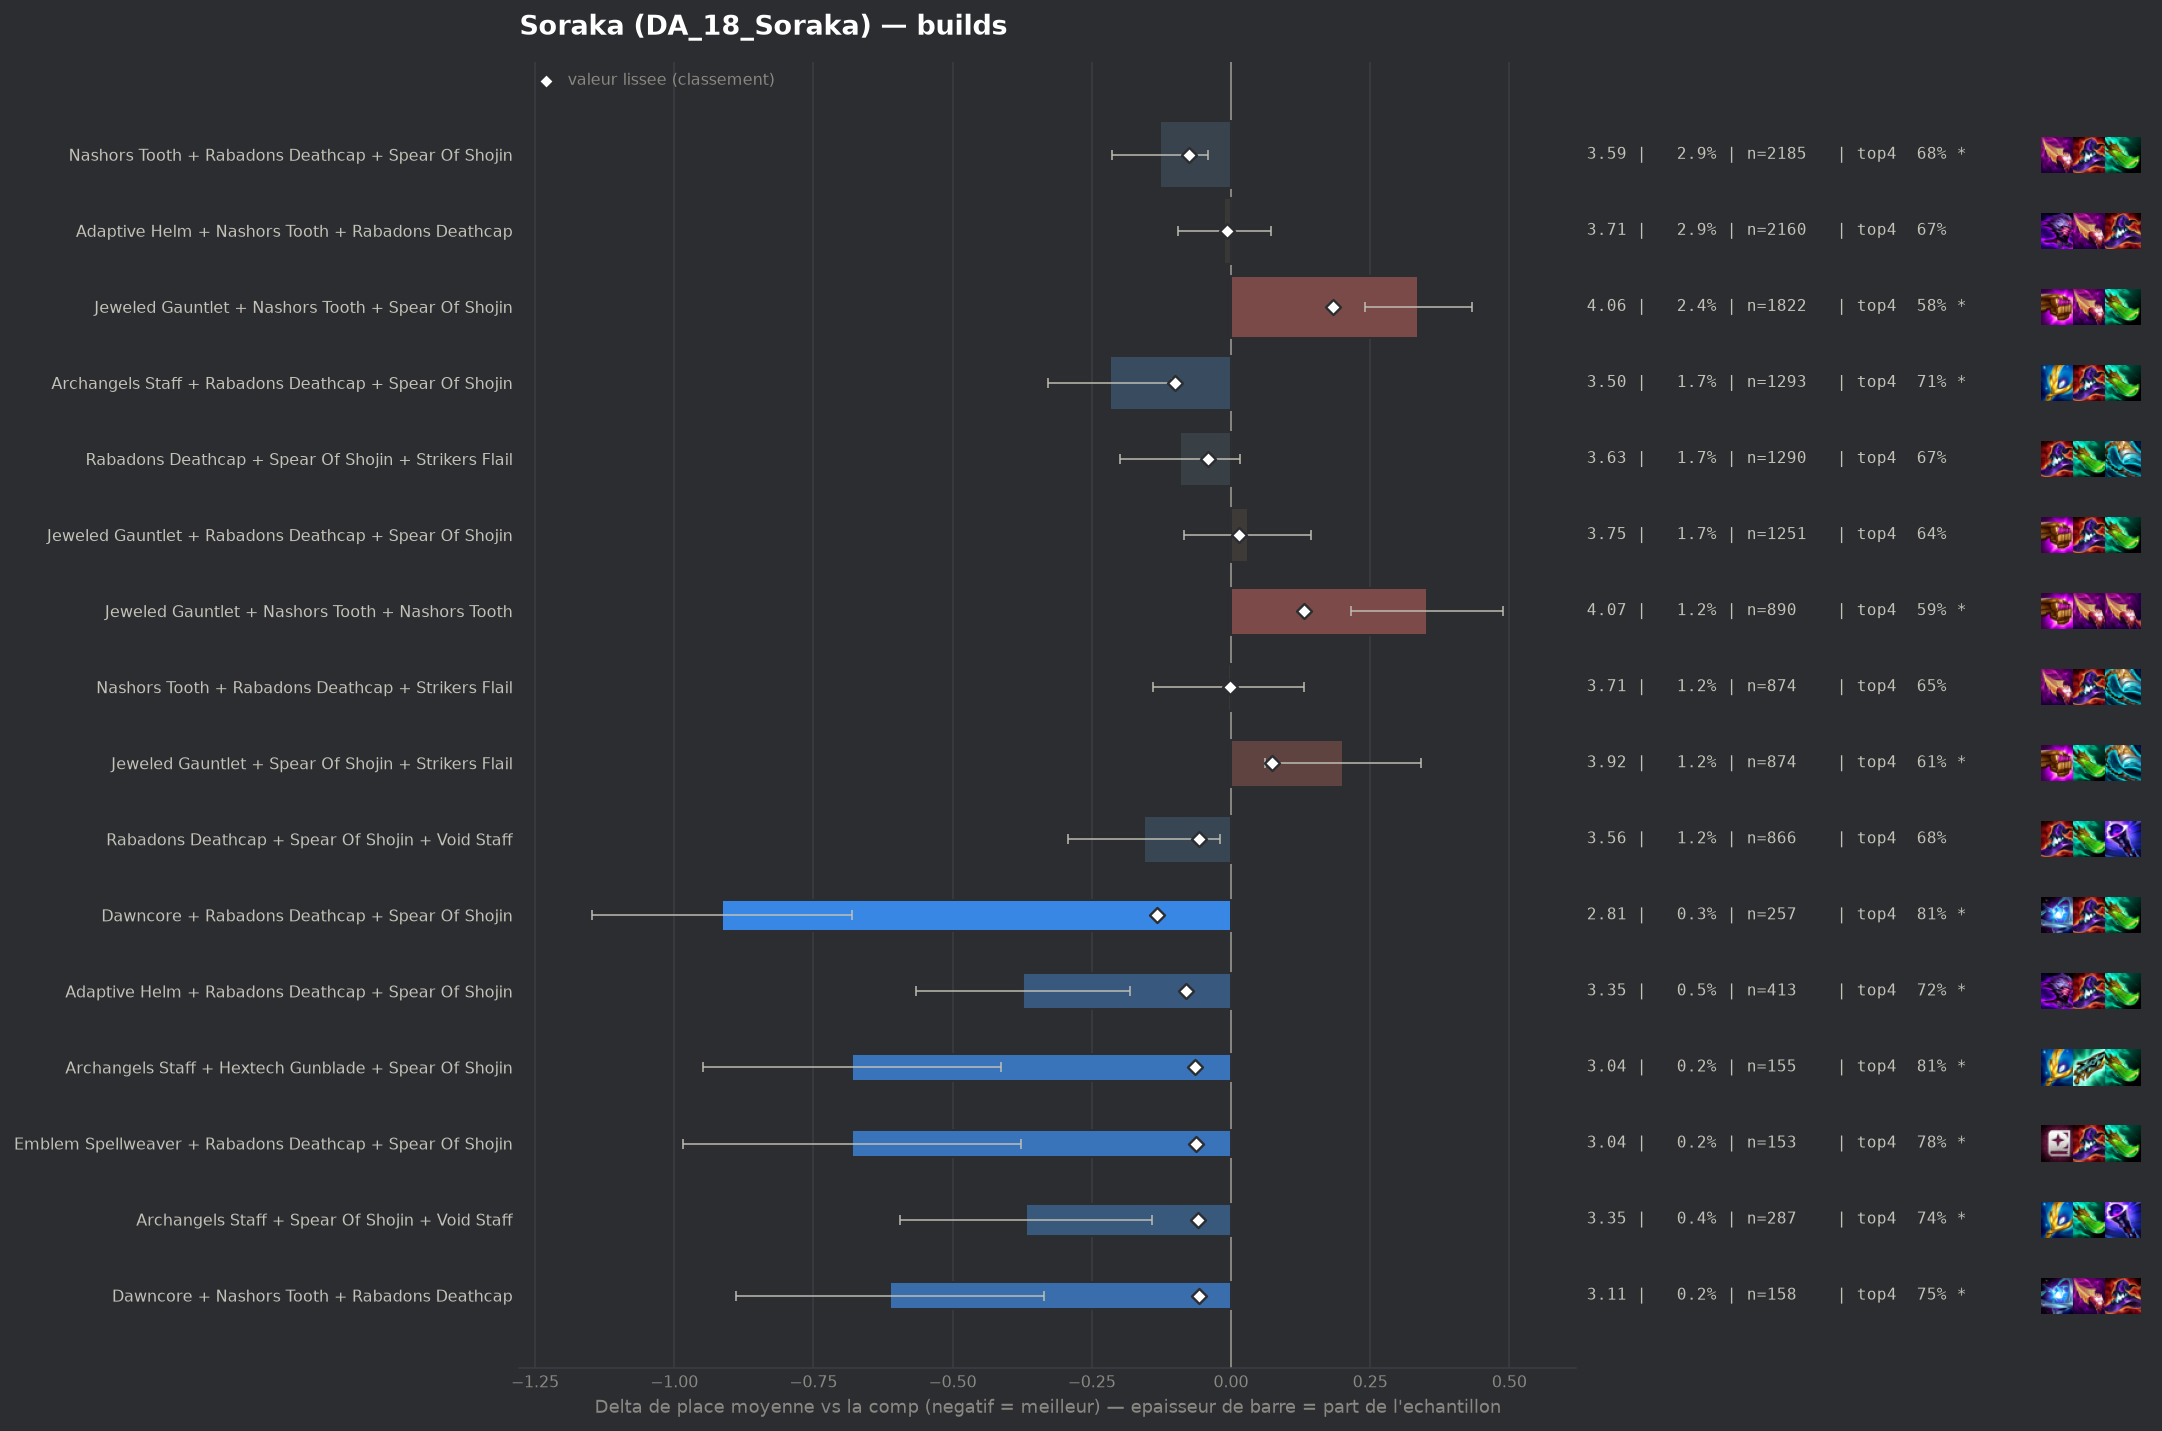

Data behind this chart, as committed beside it:
group, label, n, share, avg_place, shrunk_avg, score, d_avg, d_avg_pess, impact, d_top4, win, top2, top4, sd, z, p, significant
pepite, Dawncore + Rabadons Deathcap + Spear Of …, 257, 0.003418, 2.805, 3.586, -0.133, -0.914, -0.681, 0.0005, 0.1503, 0.3307, 0.5409, 0.8054, 1.903, -7.69, 0.0, True
populaire, Archangels Staff + Rabadons Deathcap + S…, 1293, 0.0172, 3.503, 3.619, -0.1, -0.217, -0.105, 0.0017, 0.0548, 0.2011, 0.3821, 0.71, 2.039, -3.8, 0.00015, True
pepite, Adaptive Helm + Rabadons Deathcap + Spea…, 413, 0.005492, 3.346, 3.639, -0.08, -0.373, -0.181, 0.0004, 0.0688, 0.2034, 0.4262, 0.724, 1.991, -3.8, 0.00014, True
populaire, Nashors Tooth + Rabadons Deathcap + Spea…, 2185, 0.02906, 3.593, 3.644, -0.075, -0.127, -0.042, 0.0022, 0.0281, 0.1794, 0.3593, 0.6833, 2.01, -2.91, 0.00359, True
pepite, Archangels Staff + Hextech Gunblade + Sp…, 155, 0.002061, 3.039, 3.656, -0.064, -0.681, -0.413, 0.0001, 0.1513, 0.2065, 0.4452, 0.8065, 1.7, -4.98, 0.0, True
pepite, Emblem Spellweaver + Rabadons Deathcap +…, 153, 0.002035, 3.039, 3.657, -0.063, -0.681, -0.377, 0.0001, 0.1291, 0.2484, 0.5098, 0.7843, 1.916, -4.39, 1e-05, True
pepite, Archangels Staff + Spear Of Shojin + Voi…, 287, 0.003817, 3.352, 3.661, -0.059, -0.368, -0.142, 0.0002, 0.0835, 0.2056, 0.3972, 0.7387, 1.95, -3.19, 0.00143, True
pepite, Dawncore + Nashors Tooth + Rabadons Deat…, 158, 0.002101, 3.108, 3.662, -0.058, -0.612, -0.335, 0.0001, 0.098, 0.1962, 0.462, 0.7532, 1.774, -4.33, 1e-05, True
populaire, Rabadons Deathcap + Spear Of Shojin + Vo…, 866, 0.01152, 3.564, 3.663, -0.057, -0.156, -0.02, 0.0007, 0.0284, 0.1917, 0.3672, 0.6836, 2.039, -2.24, 0.02498, False
, Archangels Staff + Spear Of Shojin + Str…, 375, 0.004987, 3.443, 3.664, -0.055, -0.277, -0.066, 0.0003, 0.0595, 0.2267, 0.4027, 0.7147, 2.078, -2.58, 0.00998, True
, Rabadons Deathcap + Rabadons Deathcap + …, 331, 0.004402, 3.414, 3.665, -0.055, -0.306, -0.092, 0.0002, 0.0487, 0.1964, 0.4048, 0.7039, 1.982, -2.8, 0.0051, True
, Hextech Gunblade + Rabadons Deathcap + S…, 320, 0.004256, 3.406, 3.665, -0.055, -0.313, -0.094, 0.0002, 0.0604, 0.2, 0.4125, 0.7156, 1.995, -2.81, 0.00503, True
, Blue Buff + Hextech Gunblade + Rabadons …, 138, 0.001835, 3.116, 3.669, -0.051, -0.604, -0.295, 0.0001, 0.1274, 0.2029, 0.4638, 0.7826, 1.85, -3.83, 0.00013, True
, Morellonomicon + Spear Of Shojin + Void …, 387, 0.005147, 3.486, 3.672, -0.048, -0.234, -0.032, 0.0002, 0.0347, 0.1938, 0.3824, 0.6899, 2.021, -2.27, 0.02313, False
, Archangels Staff + Nashors Tooth + Spear…, 365, 0.004854, 3.485, 3.674, -0.046, -0.235, -0.027, 0.0002, 0.0489, 0.1863, 0.3945, 0.7041, 2.025, -2.21, 0.02714, False
, Archangels Staff + Giant Slayer + Spear …, 203, 0.0027, 3.345, 3.675, -0.045, -0.375, -0.099, 0.0001, 0.0197, 0.2463, 0.4138, 0.6749, 2.0, -2.67, 0.00765, True
, Hextech Gunblade + Spear Of Shojin + Voi…, 154, 0.002048, 3.247, 3.676, -0.044, -0.473, -0.16, 0.0001, 0.0786, 0.2468, 0.4545, 0.7338, 1.981, -2.96, 0.00309, True
populaire, Rabadons Deathcap + Spear Of Shojin + St…, 1290, 0.01716, 3.628, 3.677, -0.042, -0.092, 0.0, 0.0007, 0.0099, 0.1597, 0.3496, 0.6651, 1.967, -1.66, 0.09668, False
, Archangels Staff + Archangels Staff + Ar…, 168, 0.002234, 3.304, 3.678, -0.042, -0.416, -0.139, 0.0001, 0.077, 0.1726, 0.4107, 0.7321, 1.831, -2.94, 0.00327, True
, Archangels Staff + Blue Buff + Rabadons …, 162, 0.002154, 3.284, 3.677, -0.042, -0.436, -0.165, 0.0001, 0.1226, 0.1914, 0.3457, 0.7778, 1.758, -3.15, 0.00163, True
, Nashors Tooth + Nashors Tooth + Rabadons…, 675, 0.008977, 3.587, 3.679, -0.041, -0.133, 0.0, 0.0004, 0.0219, 0.1556, 0.3541, 0.677, 1.944, -1.77, 0.07682, False
, Archangels Staff + Blue Buff + Giant Sla…, 80, 0.001064, 2.9, 3.678, -0.041, -0.82, -0.419, 0.0, 0.1198, 0.3125, 0.5125, 0.775, 1.828, -4.01, 6e-05, True
, Adaptive Helm + Archangels Staff + Spear…, 118, 0.001569, 3.178, 3.68, -0.039, -0.542, -0.182, 0.0001, 0.1075, 0.2373, 0.4746, 0.7627, 1.994, -2.95, 0.00319, True
, Blue Buff + Rabadons Deathcap + Void Sta…, 237, 0.003152, 3.439, 3.681, -0.038, -0.281, -0.034, 0.0001, 0.0537, 0.1857, 0.3924, 0.7089, 1.938, -2.23, 0.02592, False
, Giant Slayer + Nashors Tooth + Strikers …, 199, 0.002646, 3.397, 3.682, -0.038, -0.323, -0.055, 0.0001, 0.0684, 0.191, 0.402, 0.7236, 1.925, -2.36, 0.01821, True
, Red Buff + Spear Of Shojin + Void Staff, 155, 0.002061, 3.323, 3.683, -0.037, -0.397, -0.095, 0.0001, 0.0803, 0.2065, 0.3935, 0.7355, 1.917, -2.58, 0.01, True
, Emblem Spellweaver + Nashors Tooth + Rab…, 118, 0.001569, 3.229, 3.684, -0.036, -0.491, -0.163, 0.0001, 0.0991, 0.2458, 0.3983, 0.7542, 1.815, -2.93, 0.00334, True
, Archangels Staff + Nashors Tooth + Strik…, 317, 0.004216, 3.517, 3.685, -0.035, -0.202, 0.0, 0.0001, 0.0483, 0.1514, 0.3407, 0.7035, 1.85, -1.94, 0.05206, False
, Archangels Staff + Blue Buff + Jeweled G…, 209, 0.002779, 3.431, 3.684, -0.035, -0.289, -0.035, 0.0001, 0.0721, 0.134, 0.3923, 0.7273, 1.871, -2.23, 0.02569, False
, Giant Slayer + Nashors Tooth + Spear Of …, 210, 0.002793, 3.452, 3.687, -0.033, -0.267, 0.0, 0.0001, 0.0639, 0.181, 0.3905, 0.719, 2.0, -1.93, 0.05307, False
, Emblem Elderwood + Jeweled Gauntlet + Sp…, 69, 0.0009176, 2.971, 3.687, -0.033, -0.749, -0.345, 0.0, 0.1129, 0.2754, 0.4493, 0.7681, 1.711, -3.63, 0.00028, True
, Blue Buff + Giant Slayer + Nashors Tooth, 62, 0.0008245, 2.919, 3.688, -0.032, -0.8, -0.407, 0.0, 0.1674, 0.2419, 0.4516, 0.8226, 1.579, -3.99, 7e-05, True
, Adaptive Helm + Archangels Staff + Rabad…, 134, 0.001782, 3.343, 3.689, -0.031, -0.376, -0.039, 0.0001, 0.0314, 0.2463, 0.403, 0.6866, 1.993, -2.18, 0.02892, False
, Adaptive Helm + Archangels Staff + Nasho…, 228, 0.003032, 3.491, 3.69, -0.03, -0.229, 0.0, 0.0001, 0.0641, 0.1711, 0.3684, 0.7193, 1.907, -1.81, 0.07086, False
, Blue Buff + Rabadons Deathcap + Rabadons…, 121, 0.001609, 3.314, 3.69, -0.03, -0.406, -0.094, 0.0, 0.0969, 0.1818, 0.3636, 0.7521, 1.749, -2.55, 0.0108, True
, Adaptive Helm + Archangels Staff + Archa…, 55, 0.0007314, 2.873, 3.69, -0.03, -0.847, -0.358, 0.0, 0.1994, 0.2909, 0.5091, 0.8545, 1.849, -3.4, 0.00069, True
, Archangels Staff + Jeweled Gauntlet + Sp…, 653, 0.008684, 3.628, 3.692, -0.028, -0.092, 0.0, 0.0002, 0.0309, 0.1868, 0.343, 0.6861, 2.034, -1.15, 0.2506, False
, Blue Buff + Nashors Tooth + Rabadons Dea…, 426, 0.005665, 3.592, 3.691, -0.028, -0.128, 0.0, 0.0002, 0.0326, 0.1549, 0.3286, 0.6878, 1.909, -1.38, 0.1672, False
, Blue Buff + Hextech Gunblade + Void Staf…, 70, 0.0009309, 3.1, 3.692, -0.028, -0.62, -0.239, 0.0, 0.0877, 0.2, 0.4429, 0.7429, 1.623, -3.19, 0.00141, True
, Eternal Pact + Rabadons Deathcap + Spear…, 62, 0.0008245, 3.0, 3.691, -0.028, -0.72, -0.302, 0.0, 0.119, 0.1774, 0.5, 0.7742, 1.675, -3.38, 0.00072, True
, Archangels Staff + Nashors Tooth + Rabad…, 310, 0.004123, 3.565, 3.693, -0.027, -0.155, 0.0, 0.0001, 0.0577, 0.1581, 0.3258, 0.7129, 1.923, -1.42, 0.1562, False
, Adaptive Helm + Jeweled Gauntlet + Spear…, 285, 0.00379, 3.551, 3.693, -0.027, -0.169, 0.0, 0.0001, 0.0431, 0.1439, 0.3754, 0.6982, 1.929, -1.47, 0.1403, False
, Nashors Tooth + Rabadons Deathcap + Raba…, 194, 0.00258, 3.485, 3.693, -0.027, -0.235, 0.0, 0.0001, 0.051, 0.1701, 0.366, 0.7062, 1.93, -1.7, 0.09005, False
, Hextech Gunblade + Nashors Tooth + Rabad…, 189, 0.002513, 3.476, 3.693, -0.027, -0.244, 0.0, 0.0001, 0.0644, 0.1693, 0.4074, 0.7196, 2.023, -1.65, 0.09827, False
, Adaptive Helm + Rabadons Deathcap + Raba…, 95, 0.001263, 3.274, 3.693, -0.027, -0.446, -0.06, 0.0, 0.0817, 0.1789, 0.4421, 0.7368, 1.916, -2.27, 0.02339, False
, Emblem Spellweaver + Blue Buff + Rabadon…, 56, 0.0007447, 2.964, 3.693, -0.027, -0.755, -0.299, 0.0, 0.1484, 0.25, 0.4821, 0.8036, 1.742, -3.24, 0.00118, True
, Giant Slayer + Rabadons Deathcap + Spear…, 565, 0.007514, 3.625, 3.694, -0.026, -0.095, 0.0, 0.0002, 0.0121, 0.1699, 0.3504, 0.6673, 2.014, -1.12, 0.2643, False
, Archangels Staff + Strikers Flail + Void…, 78, 0.001037, 3.192, 3.694, -0.026, -0.527, -0.133, 0.0, 0.114, 0.1795, 0.4487, 0.7692, 1.776, -2.62, 0.00878, True
, Nashors Tooth + Nashors Tooth + Void Sta…, 73, 0.0009708, 3.151, 3.693, -0.026, -0.569, -0.095, 0.0, 0.1119, 0.274, 0.5205, 0.7671, 2.065, -2.35, 0.01862, True
, Emblem Spellweaver + Adaptive Helm + Nas…, 47, 0.000625, 2.872, 3.694, -0.026, -0.847, -0.377, 0.0, 0.1533, 0.2128, 0.5106, 0.8085, 1.645, -3.53, 0.00042, True
, Adaptive Helm + Nashors Tooth + Strikers…, 278, 0.003697, 3.558, 3.694, -0.025, -0.162, 0.0, 0.0001, 0.057, 0.1475, 0.3669, 0.7122, 1.929, -1.4, 0.1619, False
, Adaptive Helm + Blue Buff + Rabadons Dea…, 179, 0.00238, 3.486, 3.695, -0.025, -0.234, 0.0, 0.0001, 0.0487, 0.1788, 0.3631, 0.7039, 1.883, -1.66, 0.09729, False
, Emblem Spellweaver + Jeweled Gauntlet + …, 133, 0.001769, 3.414, 3.695, -0.025, -0.306, 0.0, 0.0, 0.0666, 0.2406, 0.3835, 0.7218, 2.06, -1.71, 0.08672, False
, Lich Bane + Rabadons Deathcap + Spear Of…, 82, 0.00109, 3.244, 3.695, -0.025, -0.476, -0.038, 0.0, 0.0887, 0.2439, 0.4512, 0.7439, 2.022, -2.13, 0.03315, False
, Emblem Spellweaver + Archangels Staff + …, 49, 0.0006516, 2.918, 3.694, -0.025, -0.801, -0.242, 0.0, 0.1611, 0.2857, 0.5102, 0.8163, 1.998, -2.81, 0.00501, True
, Archangels Staff + Morellonomicon + Spea…, 102, 0.001356, 3.343, 3.696, -0.024, -0.377, -0.047, 0.0, 0.1095, 0.1569, 0.3333, 0.7647, 1.695, -2.24, 0.02496, False
, Blue Buff + Morellonomicon + Rabadons De…, 77, 0.001024, 3.221, 3.695, -0.024, -0.499, -0.083, 0.0, 0.0851, 0.1948, 0.4545, 0.7403, 1.863, -2.35, 0.01884, True
, Blue Buff + Hextech Gunblade + Spear Of …, 55, 0.0007314, 3.036, 3.696, -0.024, -0.683, -0.195, 0.0, 0.1085, 0.2364, 0.5091, 0.7636, 1.848, -2.74, 0.00613, True
, Adaptive Helm + Archangels Staff + Hexte…, 51, 0.0006782, 2.98, 3.695, -0.024, -0.739, -0.28, 0.0, 0.2272, 0.2157, 0.4314, 0.8824, 1.674, -3.15, 0.00162, True
, Adaptive Helm + Giant Slayer + Rabadons …, 177, 0.002354, 3.503, 3.697, -0.023, -0.217, 0.0, 0.0001, 0.0623, 0.1695, 0.3785, 0.7175, 1.998, -1.44, 0.149, False
... 253 more rows
